Run: headless pygame with SDL's dummy video driver; simulated clock (each Clock.tick advances the game by its frame time, no real sleeping); random seed 0; keys injected as events and as key.get_pressed() state; no mouse input.
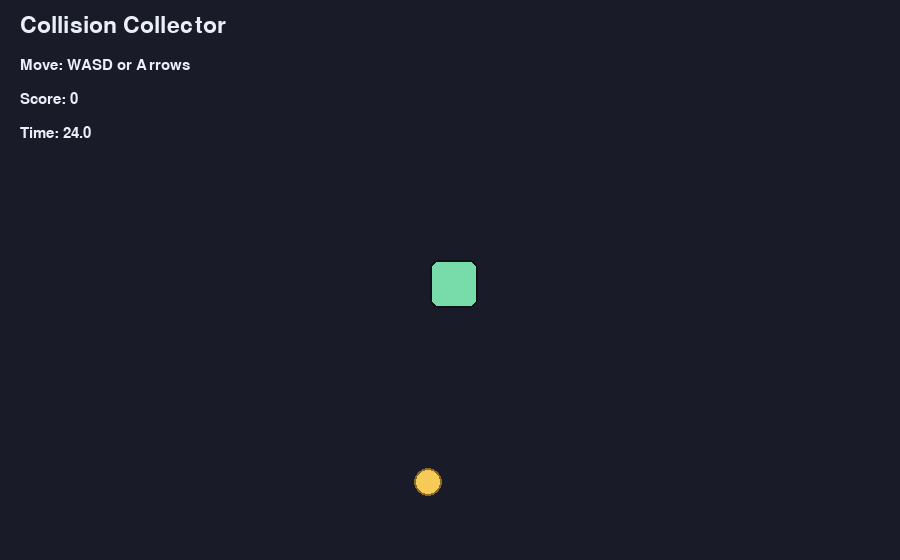
Frame 1 of 4 · flips 1–60 · no input
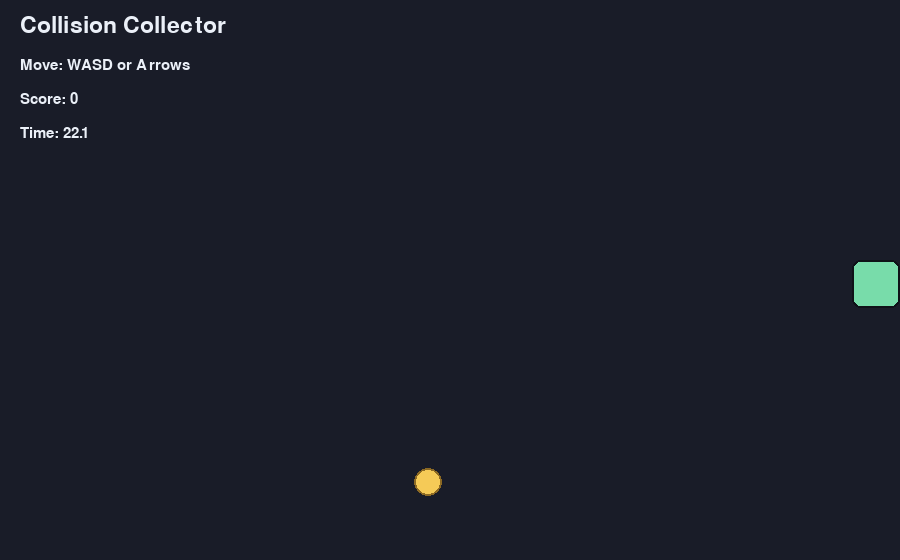
Frame 2 of 4 · flips 61–180 · tapped SPACE, RETURN · held RIGHT (→), D
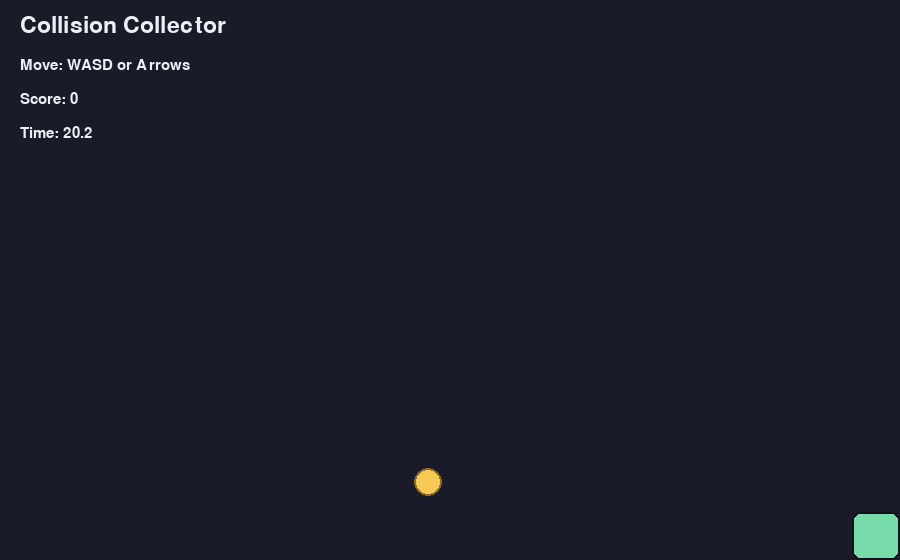
Frame 3 of 4 · flips 181–300 · held DOWN (↓), S
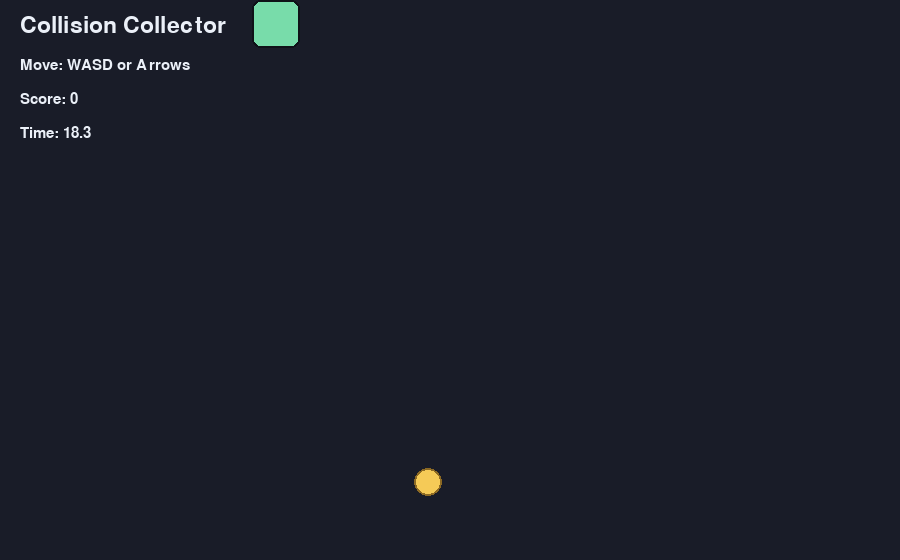
Frame 4 of 4 · flips 301–420 · held LEFT (←), A, UP (↑), W

The pygame program that drew these frames:

"""
Mini Game 02: Collision Collector

Concept focus:
- Rect collision (AABB with pygame.Rect)
- Spawning collectibles
- Score and timer
- Using helper functions for game logic

Run:
    python game_02_collision_collect.py
"""

import random
import pygame


pygame.init()

WIDTH, HEIGHT = 900, 560
screen = pygame.display.set_mode((WIDTH, HEIGHT))
pygame.display.set_caption("Mini Game 02 - Collision Collector")
clock = pygame.time.Clock()


BG = (25, 28, 40)
PLAYER_COLOR = (120, 220, 170)
COIN_COLOR = (245, 202, 87)
TEXT = (235, 240, 248)
DANGER = (246, 123, 119)

title_font = pygame.font.SysFont("consolas", 34)
body_font = pygame.font.SysFont("consolas", 22)


player = pygame.Rect(430, 260, 48, 48)
player_speed = 320

coin = pygame.Rect(0, 0, 28, 28)

score = 0
time_left = 25.0


def place_coin_away_from_player(min_distance=120):
    """Place coin randomly, but not too close to player for better gameplay."""
    while True:
        coin.x = random.randint(20, WIDTH - coin.width - 20)
        coin.y = random.randint(80, HEIGHT - coin.height - 20)

        dx = coin.centerx - player.centerx
        dy = coin.centery - player.centery
        if (dx * dx + dy * dy) ** 0.5 >= min_distance:
            break


place_coin_away_from_player()


running = True
while running:
    dt = clock.tick(60) / 1000.0

    for event in pygame.event.get():
        if event.type == pygame.QUIT:
            running = False

    if time_left > 0:
        # Countdown only while game is active.
        time_left -= dt
        if time_left < 0:
            time_left = 0

        # Input controls player movement directly.
        keys = pygame.key.get_pressed()
        if keys[pygame.K_a] or keys[pygame.K_LEFT]:
            player.x -= int(player_speed * dt)
        if keys[pygame.K_d] or keys[pygame.K_RIGHT]:
            player.x += int(player_speed * dt)
        if keys[pygame.K_w] or keys[pygame.K_UP]:
            player.y -= int(player_speed * dt)
        if keys[pygame.K_s] or keys[pygame.K_DOWN]:
            player.y += int(player_speed * dt)

        # Keep player fully on screen.
        player.clamp_ip(pygame.Rect(0, 0, WIDTH, HEIGHT))

        # Core collision concept:
        # colliderect returns True if rectangles overlap.
        if player.colliderect(coin):
            score += 1
            place_coin_away_from_player()

    # Drawing section.
    screen.fill(BG)
    pygame.draw.rect(screen, PLAYER_COLOR, player, border_radius=8)
    pygame.draw.rect(screen, (15, 18, 24), player, 2, border_radius=8)
    pygame.draw.ellipse(screen, COIN_COLOR, coin)
    pygame.draw.ellipse(screen, (140, 105, 35), coin, 2)

    screen.blit(title_font.render("Collision Collector", True, TEXT), (20, 14))
    screen.blit(body_font.render("Move: WASD or Arrows", True, TEXT), (20, 58))
    screen.blit(body_font.render(f"Score: {score}", True, TEXT), (20, 92))

    timer_color = DANGER if time_left < 7 else TEXT
    screen.blit(body_font.render(f"Time: {time_left:0.1f}", True, timer_color), (20, 126))

    if time_left <= 0:
        screen.blit(body_font.render("Time up! Close window to restart.", True, DANGER), (20, 164))

    pygame.display.flip()

pygame.quit()
